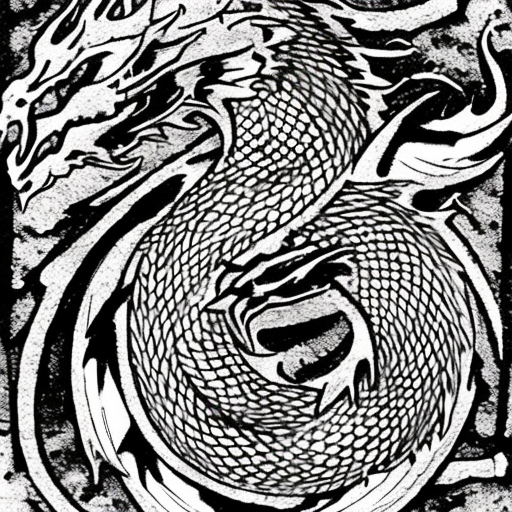
Generation parameters embedded in this image by AUTOMATIC1111 Stable Diffusion web UI or a fork of it (Forge, ...) (PNG 'parameters' text chunk):
dragon
Steps: 50, Sampler: DDIM, CFG scale: 10, Seed: 537584160, Size: 512x512, Model hash: cc6cb27103, Model: models_v1-5-pruned-emaonly